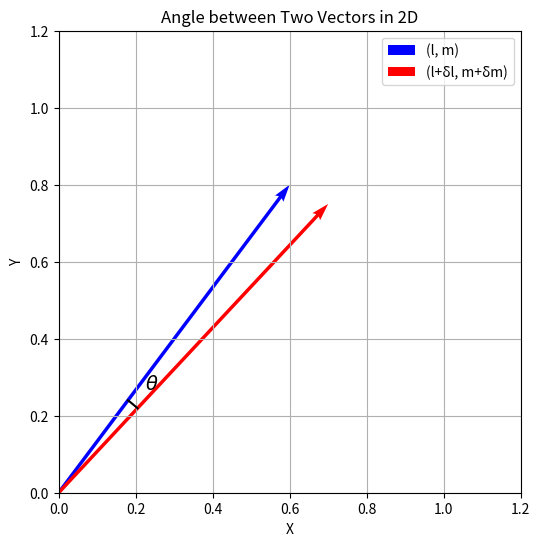

Write the Python code that produced this figure.
import numpy as np
import matplotlib.pyplot as plt

# Example direction cosines (2D projection)
l, m = 0.6, 0.8
dl, dm = 0.1, -0.05

# Vectors
v1 = np.array([l, m])
v2 = np.array([l+dl, m+dm])

# Normalize
v1_u = v1 / np.linalg.norm(v1)
v2_u = v2 / np.linalg.norm(v2)

# Compute their angles w.r.t x-axis
angle1 = np.arctan2(v1_u[1], v1_u[0])
angle2 = np.arctan2(v2_u[1], v2_u[0])

# Ensure correct order (draw smaller arc between them)
start_angle = min(angle1, angle2)
end_angle = max(angle1, angle2)

# Plot
fig, ax = plt.subplots(figsize=(6,6))

# Draw vectors
ax.quiver(0, 0, v1[0], v1[1], angles='xy', scale_units='xy', scale=1, color='b', label='(l, m)')
ax.quiver(0, 0, v2[0], v2[1], angles='xy', scale_units='xy', scale=1, color='r', label='(l+δl, m+δm)')

# Draw arc for angle θ
arc_radius = 0.3
arc_angles = np.linspace(start_angle, end_angle, 100)
arc_x = arc_radius * np.cos(arc_angles)
arc_y = arc_radius * np.sin(arc_angles)
ax.plot(arc_x, arc_y, 'k-')

# Label θ at midpoint of arc
mid_angle = (start_angle + end_angle) / 2
ax.text(0.35*np.cos(mid_angle), 0.35*np.sin(mid_angle), r'$\theta$', fontsize=14)

# Formatting
ax.set_xlim(0, 1.2)
ax.set_ylim(0, 1.2)
ax.set_aspect('equal')
ax.set_xlabel("X")
ax.set_ylabel("Y")
ax.set_title("Angle between Two Vectors in 2D")
ax.legend()
ax.grid(True)

# Save figure
plt.savefig("vectors.png", dpi=300)
plt.show()
